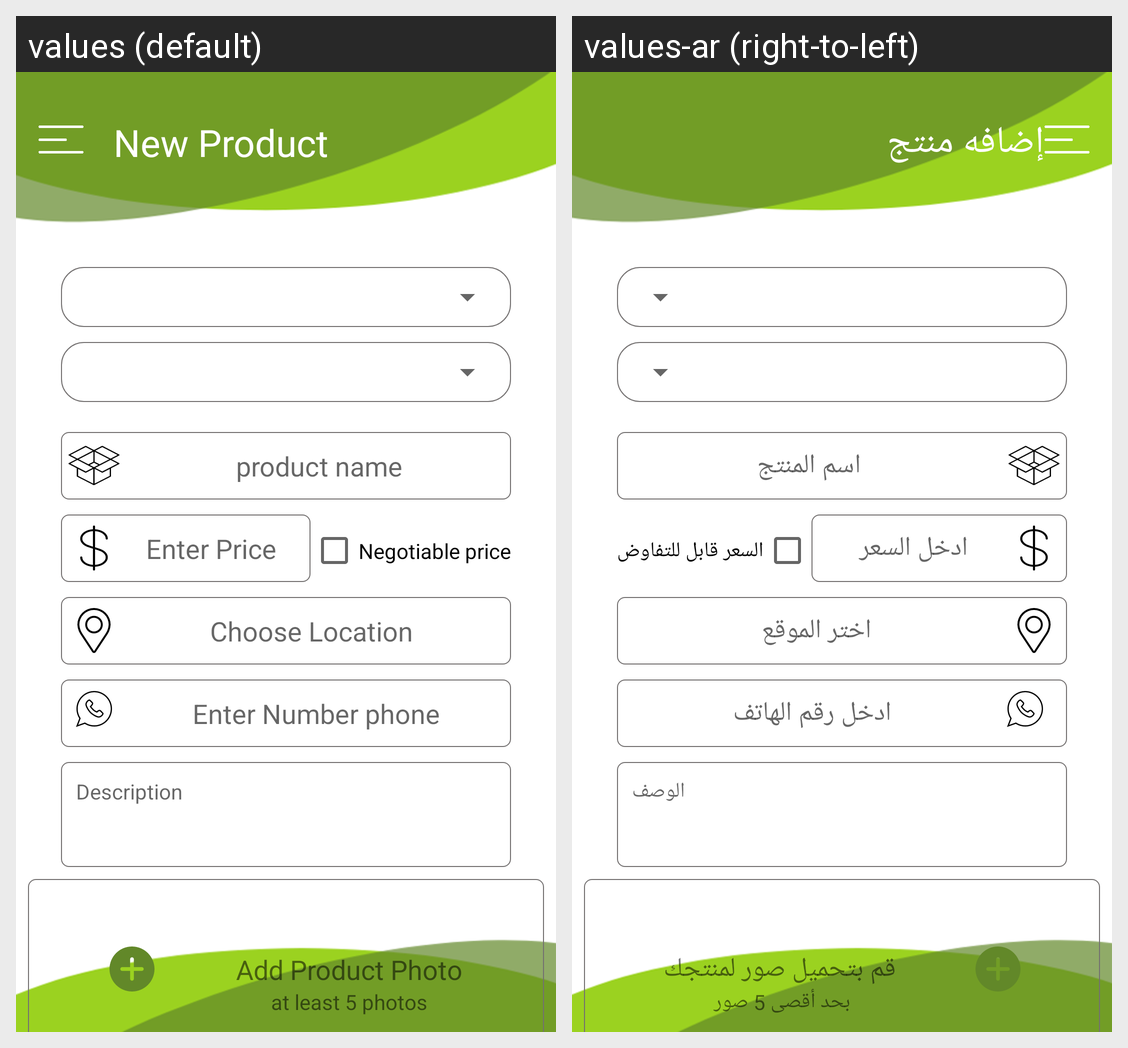

For this localized Android screen grid, give each drawn string resource with its value in every locale shown.
Android screen res/layout/fragment_add_product.xml rendered under 2 locales, left to right: values (default), values-ar (right-to-left). Device: Nexus 5 (rendered at 1080×1920; each locale shown at half size, 540×960, under a caption strip naming it); theme AppTheme.
Strings drawn on this screen, with the default value and each locale's value (text and hints the layout hard-codes, and strings that could not be matched under every locale, appear in the picture but are not listed):

new_product
  values: New Product
  values-ar: إضافه منتج 

product_name
  values: product name
  values-ar: اسم المنتج

enter_price
  values: Enter Price
  values-ar: ادخل السعر

negotiable
  values: Negotiable price
  values-ar: السعر قابل للتفاوض

choose_location
  values: Choose Location
  values-ar: اختر الموقع

num
  values: Enter Number phone
  values-ar: ادخل رقم الهاتف

description
  values: Description
  values-ar: الوصف

take_photo
  values: Add Product Photo
  values-ar: قم بتحميل صور لمنتجك

details_take_photo
  values: at least 5 photos
  values-ar: بحد أقصى 5 صور
